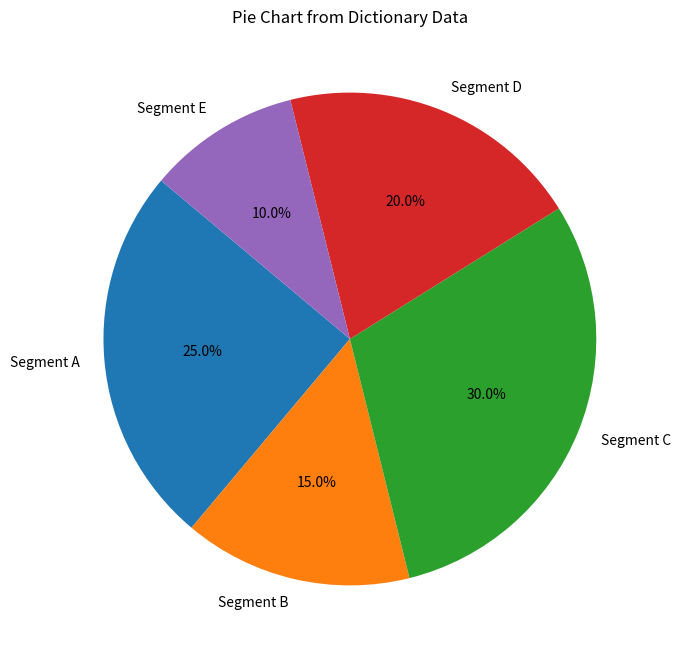

Source code (Python):
import matplotlib.pyplot as plt

# Example dictionary data
data = {
    'Segment A': 25,
    'Segment B': 15,
    'Segment C': 30,
    'Segment D': 20,
    'Segment E': 10
}

# Step 1: Extract labels and values from the dictionary
labels = list(data.keys())
values = list(data.values())

# Step 2: Plot the pie chart
plt.figure(figsize=(8, 8))
plt.pie(values, labels=labels, autopct='%1.1f%%', startangle=140)
plt.title('Pie Chart from Dictionary Data')
plt.show()